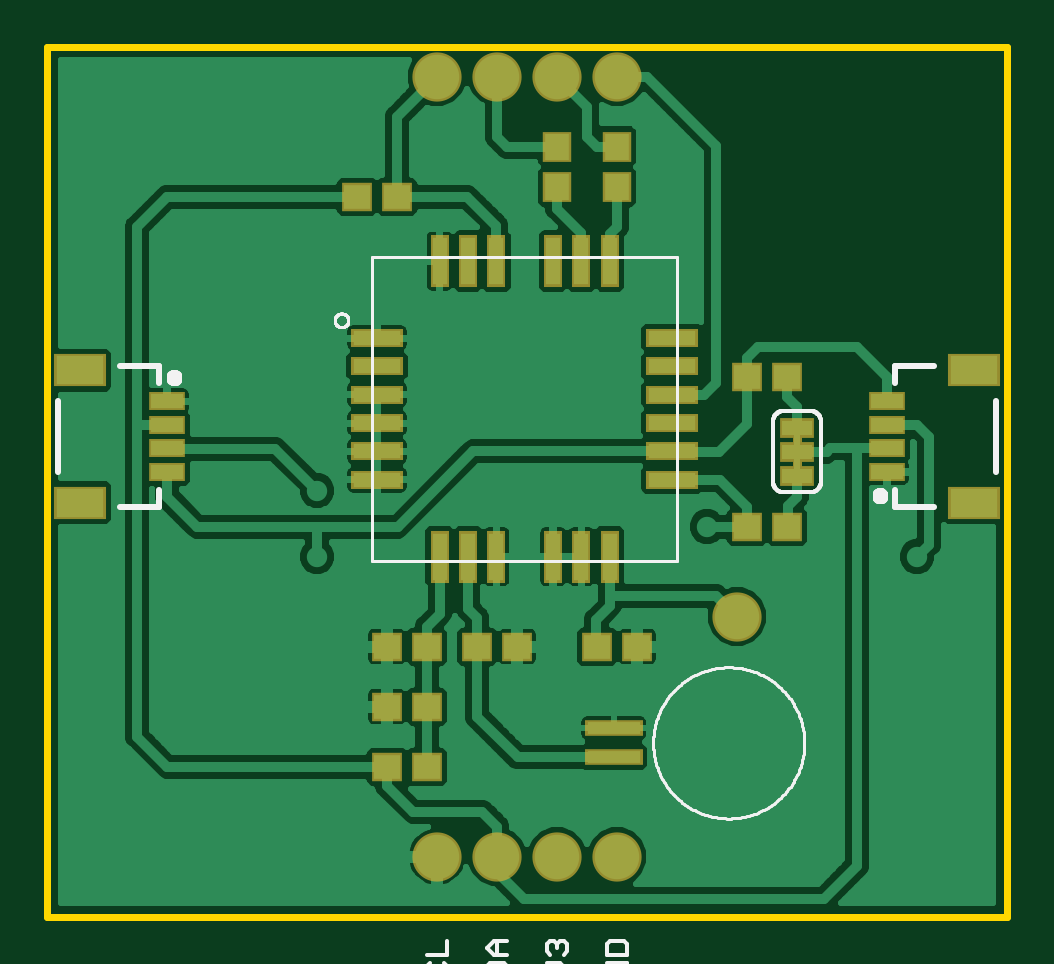
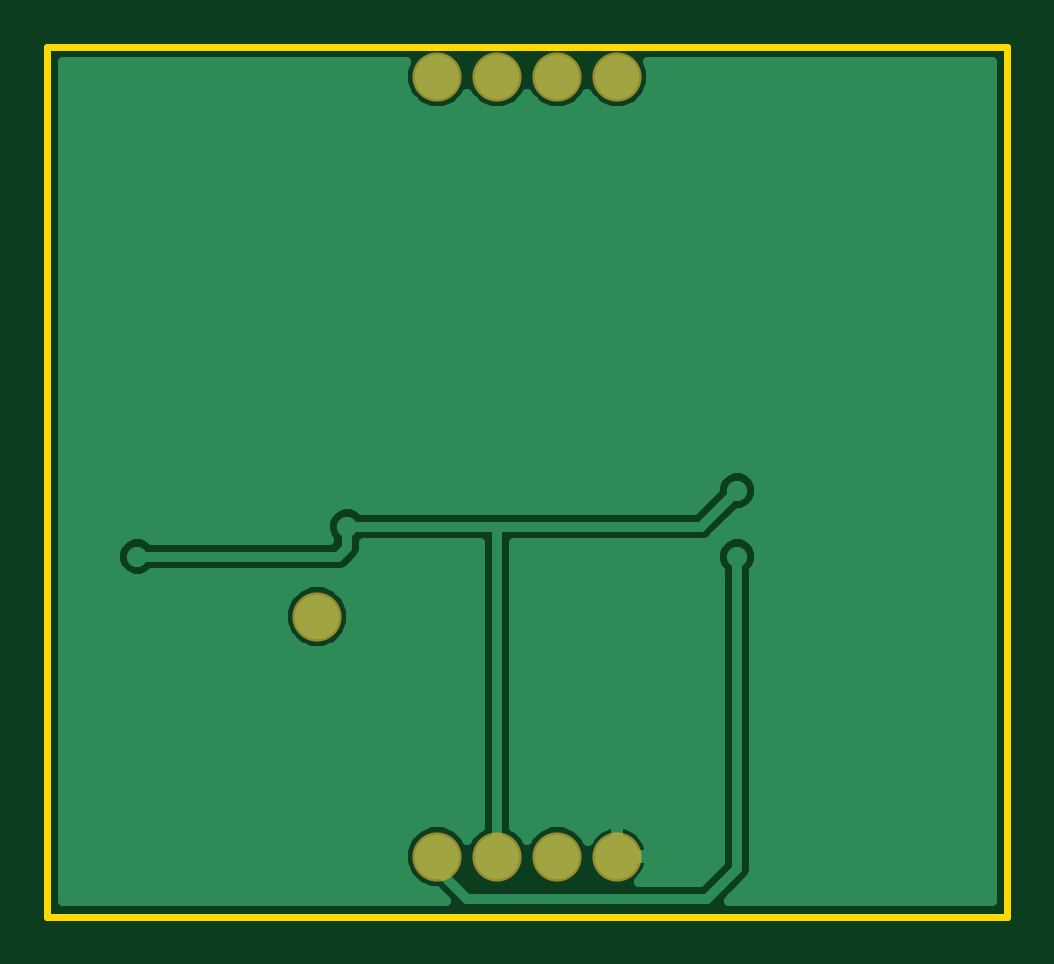
Circuit board: 8 layer files. Board 40.6 x 36.8 mm.
- bottom_copper: Millable_TitanX1_GPS_Breakout.GBL (12869 bytes)
- bottom_silk: Millable_TitanX1_GPS_Breakout.GBO (2785 bytes)
- bottom_mask: Millable_TitanX1_GPS_Breakout.GBS (307 bytes)
- outline: Millable_TitanX1_GPS_Breakout.GKO (223 bytes)
- top_copper: Millable_TitanX1_GPS_Breakout.GTL (54279 bytes)
- top_silk: Millable_TitanX1_GPS_Breakout.GTO (74949 bytes)
- paste: Millable_TitanX1_GPS_Breakout.GTP (1530 bytes)
- top_mask: Millable_TitanX1_GPS_Breakout.GTS (2321 bytes)

=== bottom_copper: Millable_TitanX1_GPS_Breakout.GBL (12869 bytes, source omitted) ===
=== bottom_silk: Millable_TitanX1_GPS_Breakout.GBO ===
G75*
%MOIN*%
%OFA0B0*%
%FSLAX25Y25*%
%IPPOS*%
%LPD*%
%AMOC8*
5,1,8,0,0,1.08239X$1,22.5*
%
%ADD10C,0.00591*%
D10*
X0209698Y0245346D02*
X0208680Y0246364D01*
X0209890Y0247848D01*
X0209582Y0248446D01*
X0209377Y0249087D01*
X0207472Y0249280D01*
X0207472Y0250720D01*
X0209377Y0250913D01*
X0209582Y0251554D01*
X0209890Y0252152D01*
X0208680Y0253636D01*
X0209698Y0254654D01*
X0211182Y0253443D01*
X0211780Y0253751D01*
X0212420Y0253956D01*
X0212614Y0255861D01*
X0214053Y0255861D01*
X0214247Y0253956D01*
X0214887Y0253751D01*
X0215485Y0253443D01*
X0216969Y0254654D01*
X0217987Y0253636D01*
X0216777Y0252152D01*
X0217085Y0251554D01*
X0217290Y0250913D01*
X0219195Y0250720D01*
X0219195Y0249280D01*
X0217290Y0249087D01*
X0217085Y0248446D01*
X0216777Y0247848D01*
X0217987Y0246364D01*
X0216969Y0245346D01*
X0215485Y0246557D01*
X0214887Y0246249D01*
X0214040Y0248295D01*
X0214418Y0248507D01*
X0214737Y0248801D01*
X0214978Y0249162D01*
X0215128Y0249569D01*
X0215179Y0250000D01*
X0215126Y0250439D01*
X0214970Y0250852D01*
X0214721Y0251217D01*
X0214392Y0251511D01*
X0214002Y0251720D01*
X0213574Y0251829D01*
X0213133Y0251834D01*
X0212702Y0251734D01*
X0212308Y0251534D01*
X0211973Y0251246D01*
X0211716Y0250887D01*
X0211551Y0250477D01*
X0211489Y0250040D01*
X0211532Y0249600D01*
X0211678Y0249184D01*
X0211920Y0248814D01*
X0212242Y0248512D01*
X0212627Y0248295D01*
X0211779Y0246249D01*
X0211182Y0246557D01*
X0209698Y0245346D01*
X0209531Y0245512D02*
X0209901Y0245512D01*
X0210624Y0246102D02*
X0208942Y0246102D01*
X0208946Y0246691D02*
X0211962Y0246691D01*
X0212206Y0247280D02*
X0209426Y0247280D01*
X0209880Y0247869D02*
X0212451Y0247869D01*
X0212338Y0248458D02*
X0209578Y0248458D01*
X0209390Y0249047D02*
X0211768Y0249047D01*
X0211528Y0249636D02*
X0207472Y0249636D01*
X0207472Y0250225D02*
X0211515Y0250225D01*
X0211686Y0250814D02*
X0208400Y0250814D01*
X0209534Y0251403D02*
X0212156Y0251403D01*
X0214513Y0251403D02*
X0217133Y0251403D01*
X0216859Y0251992D02*
X0209808Y0251992D01*
X0209540Y0252581D02*
X0217127Y0252581D01*
X0217607Y0253170D02*
X0209059Y0253170D01*
X0208803Y0253759D02*
X0210794Y0253759D01*
X0210072Y0254348D02*
X0209392Y0254348D01*
X0211805Y0253759D02*
X0214862Y0253759D01*
X0214207Y0254348D02*
X0212460Y0254348D01*
X0212520Y0254937D02*
X0214147Y0254937D01*
X0214087Y0255527D02*
X0212580Y0255527D01*
X0215873Y0253759D02*
X0217863Y0253759D01*
X0217274Y0254348D02*
X0216595Y0254348D01*
X0214985Y0250814D02*
X0218266Y0250814D01*
X0219195Y0250225D02*
X0215152Y0250225D01*
X0215136Y0249636D02*
X0219195Y0249636D01*
X0217277Y0249047D02*
X0214901Y0249047D01*
X0214331Y0248458D02*
X0217088Y0248458D01*
X0216787Y0247869D02*
X0214216Y0247869D01*
X0214460Y0247280D02*
X0217240Y0247280D01*
X0217721Y0246691D02*
X0214704Y0246691D01*
X0216043Y0246102D02*
X0217724Y0246102D01*
X0217135Y0245512D02*
X0216766Y0245512D01*
M02*

=== bottom_mask: Millable_TitanX1_GPS_Breakout.GBS ===
G75*
%MOIN*%
%OFA0B0*%
%FSLAX25Y25*%
%IPPOS*%
%LPD*%
%AMOC8*
5,1,8,0,0,1.08239X$1,22.5*
%
%ADD10C,0.08200*%
D10*
X0203333Y0100000D03*
X0213333Y0100000D03*
X0223333Y0100000D03*
X0233333Y0100000D03*
X0253333Y0140000D03*
X0233333Y0230000D03*
X0223333Y0230000D03*
X0213333Y0230000D03*
X0203333Y0230000D03*
M02*

=== outline: Millable_TitanX1_GPS_Breakout.GKO (223 bytes, source withheld) ===
=== top_copper: Millable_TitanX1_GPS_Breakout.GTL (54279 bytes, source omitted) ===
=== top_silk: Millable_TitanX1_GPS_Breakout.GTO (74949 bytes, source omitted) ===
=== paste: Millable_TitanX1_GPS_Breakout.GTP ===
G75*
%MOIN*%
%OFA0B0*%
%FSLAX25Y25*%
%IPPOS*%
%LPD*%
%AMOC8*
5,1,8,0,0,1.08239X$1,22.5*
%
%ADD10R,0.04331X0.03937*%
%ADD11R,0.07874X0.04724*%
%ADD12R,0.05315X0.02362*%
%ADD13R,0.07874X0.02362*%
%ADD14R,0.02362X0.07874*%
%ADD15R,0.03937X0.04331*%
%ADD16R,0.08858X0.01969*%
D10*
X0194987Y0115000D03*
X0201680Y0115000D03*
X0201680Y0125000D03*
X0194987Y0125000D03*
X0194987Y0135000D03*
X0201680Y0135000D03*
X0209987Y0135000D03*
X0216680Y0135000D03*
X0229987Y0135000D03*
X0236680Y0135000D03*
X0254987Y0155000D03*
X0261680Y0155000D03*
X0261680Y0180000D03*
X0254987Y0180000D03*
X0196680Y0210000D03*
X0189987Y0210000D03*
D11*
X0143865Y0181024D03*
X0143865Y0158976D03*
X0292802Y0158976D03*
X0292802Y0181024D03*
D12*
X0278333Y0175906D03*
X0278333Y0171969D03*
X0278333Y0168031D03*
X0278333Y0164094D03*
X0158333Y0164094D03*
X0158333Y0168031D03*
X0158333Y0171969D03*
X0158333Y0175906D03*
D13*
X0193333Y0176969D03*
X0193333Y0181693D03*
X0193333Y0186417D03*
X0193333Y0172244D03*
X0193333Y0167520D03*
X0193333Y0162795D03*
X0242546Y0162795D03*
X0242546Y0167520D03*
X0242546Y0172244D03*
X0242546Y0176969D03*
X0242546Y0181693D03*
X0242546Y0186417D03*
D14*
X0232113Y0199213D03*
X0227388Y0199213D03*
X0222664Y0199213D03*
X0213215Y0199213D03*
X0208491Y0199213D03*
X0203766Y0199213D03*
X0203766Y0150000D03*
X0208491Y0150000D03*
X0213215Y0150000D03*
X0222664Y0150000D03*
X0227388Y0150000D03*
X0232113Y0150000D03*
D15*
X0233333Y0211654D03*
X0233333Y0218346D03*
X0223333Y0218346D03*
X0223333Y0211654D03*
D16*
X0232782Y0121417D03*
X0232782Y0116575D03*
M02*

=== top_mask: Millable_TitanX1_GPS_Breakout.GTS ===
G75*
%MOIN*%
%OFA0B0*%
%FSLAX25Y25*%
%IPPOS*%
%LPD*%
%AMOC8*
5,1,8,0,0,1.08239X$1,22.5*
%
%ADD10C,0.08200*%
%ADD11R,0.05131X0.04737*%
%ADD12R,0.05800X0.03300*%
%ADD13C,0.00500*%
%ADD14R,0.08674X0.05524*%
%ADD15R,0.06115X0.03162*%
%ADD16R,0.08674X0.03162*%
%ADD17R,0.03162X0.08674*%
%ADD18R,0.04737X0.05131*%
%ADD19R,0.09658X0.02769*%
D10*
X0203333Y0100000D03*
X0213333Y0100000D03*
X0223333Y0100000D03*
X0233333Y0100000D03*
X0253333Y0140000D03*
X0233333Y0230000D03*
X0223333Y0230000D03*
X0213333Y0230000D03*
X0203333Y0230000D03*
D11*
X0194987Y0115000D03*
X0201680Y0115000D03*
X0201680Y0125000D03*
X0194987Y0125000D03*
X0194987Y0135000D03*
X0201680Y0135000D03*
X0209987Y0135000D03*
X0216680Y0135000D03*
X0229987Y0135000D03*
X0236680Y0135000D03*
X0254987Y0155000D03*
X0261680Y0155000D03*
X0261680Y0180000D03*
X0254987Y0180000D03*
X0196680Y0210000D03*
X0189987Y0210000D03*
D12*
X0263333Y0171500D03*
X0263333Y0167500D03*
X0263333Y0163500D03*
D13*
X0262833Y0164750D02*
X0262833Y0166250D01*
X0263833Y0166250D01*
X0263833Y0164750D01*
X0262833Y0164750D01*
X0262833Y0164777D02*
X0263833Y0164777D01*
X0263833Y0165275D02*
X0262833Y0165275D01*
X0262833Y0165774D02*
X0263833Y0165774D01*
X0263833Y0168750D02*
X0262833Y0168750D01*
X0262833Y0170250D01*
X0263833Y0170250D01*
X0263833Y0168750D01*
X0263833Y0168765D02*
X0262833Y0168765D01*
X0262833Y0169263D02*
X0263833Y0169263D01*
X0263833Y0169762D02*
X0262833Y0169762D01*
D14*
X0292802Y0158976D03*
X0292802Y0181024D03*
X0143865Y0181024D03*
X0143865Y0158976D03*
D15*
X0158333Y0164094D03*
X0158333Y0168031D03*
X0158333Y0171969D03*
X0158333Y0175906D03*
X0278333Y0175906D03*
X0278333Y0171969D03*
X0278333Y0168031D03*
X0278333Y0164094D03*
D16*
X0242546Y0162795D03*
X0242546Y0167520D03*
X0242546Y0172244D03*
X0242546Y0176969D03*
X0242546Y0181693D03*
X0242546Y0186417D03*
X0193333Y0186417D03*
X0193333Y0181693D03*
X0193333Y0176969D03*
X0193333Y0172244D03*
X0193333Y0167520D03*
X0193333Y0162795D03*
D17*
X0203766Y0150000D03*
X0208491Y0150000D03*
X0213215Y0150000D03*
X0222664Y0150000D03*
X0227388Y0150000D03*
X0232113Y0150000D03*
X0232113Y0199213D03*
X0227388Y0199213D03*
X0222664Y0199213D03*
X0213215Y0199213D03*
X0208491Y0199213D03*
X0203766Y0199213D03*
D18*
X0223333Y0211654D03*
X0223333Y0218346D03*
X0233333Y0218346D03*
X0233333Y0211654D03*
D19*
X0232782Y0121417D03*
X0232782Y0116575D03*
M02*

